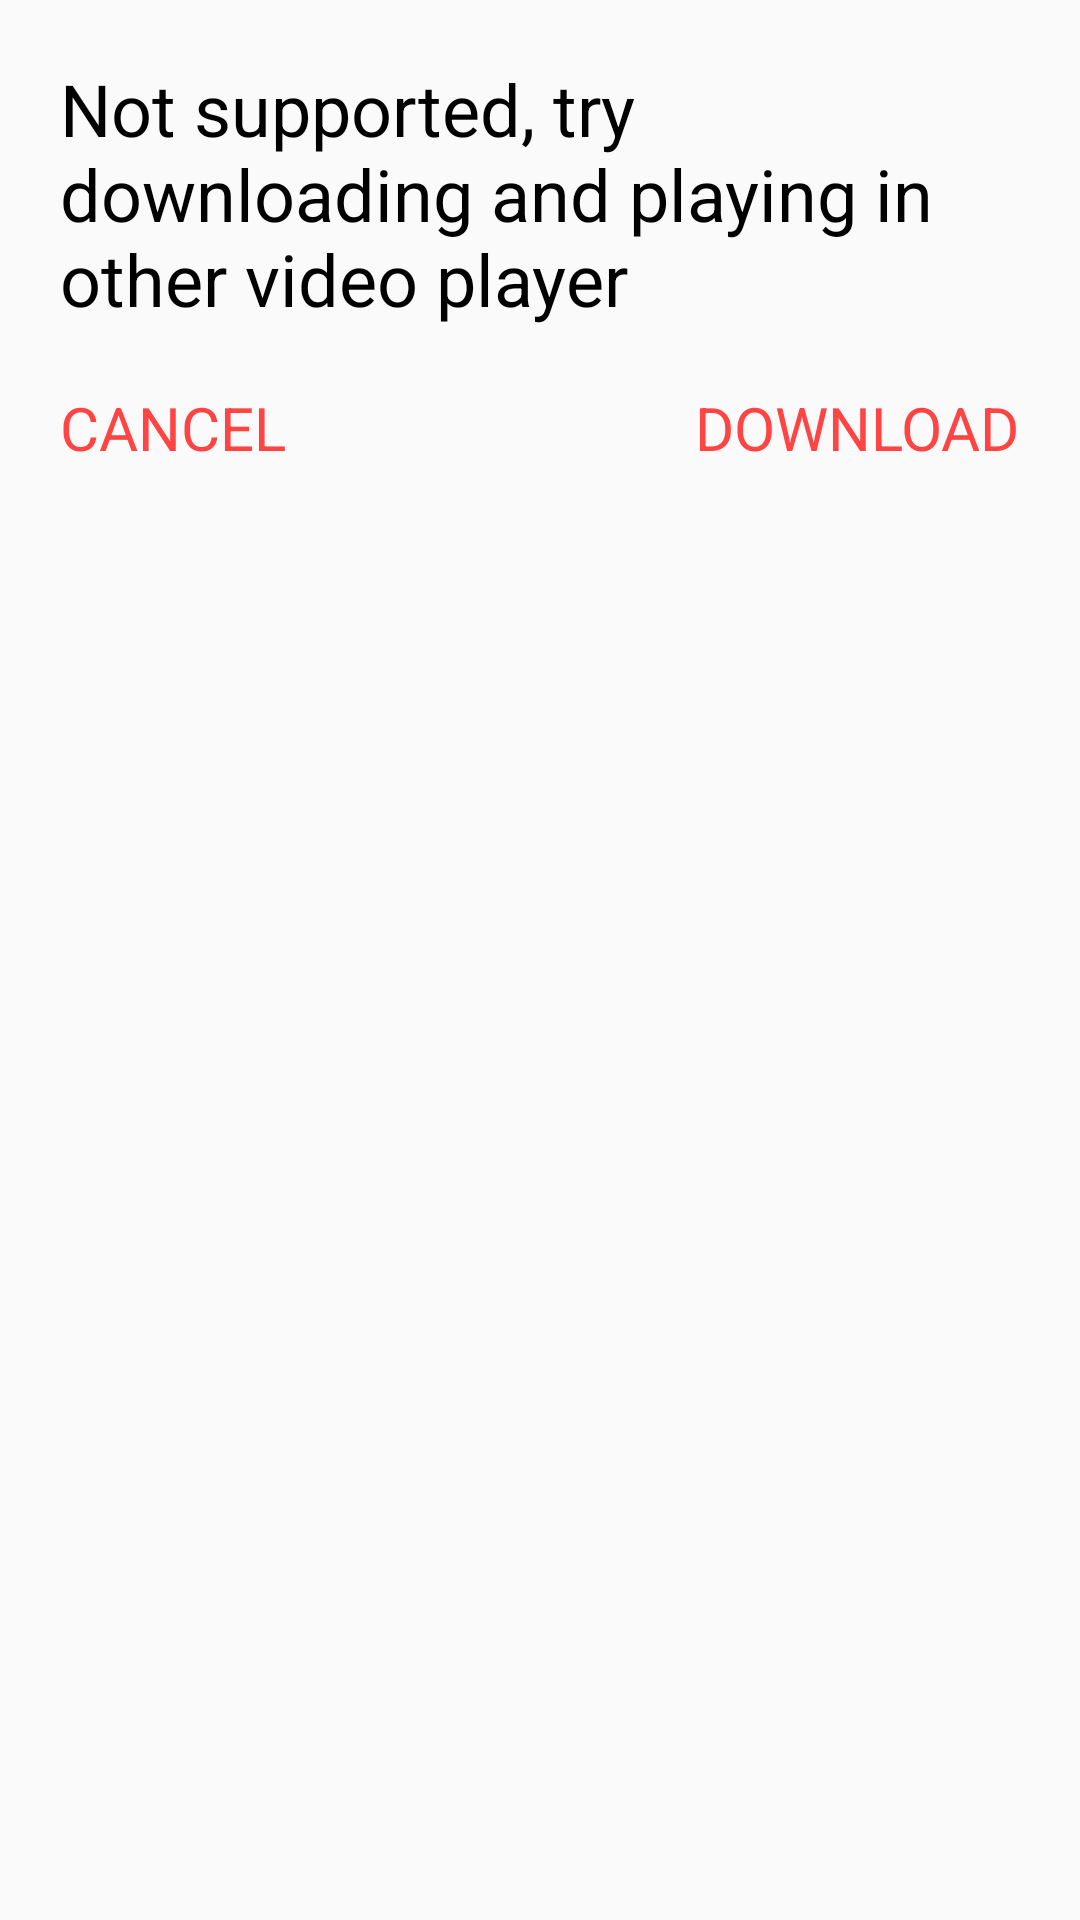

Write the Android layout XML for this screen, with the resource values it uses.
<!-- AndroidManifest.xml: application theme AppTheme -->
<!-- res/layout/dialog_download.xml -->
<?xml version="1.0" encoding="utf-8"?>
<RelativeLayout xmlns:android="http://schemas.android.com/apk/res/android"
    android:layout_width="350dp" android:layout_height="wrap_content">

    <TextView
        android:layout_width="match_parent"
        android:layout_height="wrap_content"
        android:textColor="@android:color/black"
        android:text="Not supported, try downloading and playing in other video player"
        android:textSize="24sp"
        android:layout_margin="20dp"
        android:id="@+id/text"/>
    <TextView
        android:layout_width="wrap_content"
        android:layout_height="wrap_content"
        android:textSize="20sp"
        android:layout_alignEnd="@id/text"
        android:layout_below="@id/text"
        android:id="@+id/download"
        android:textColor="@android:color/holo_red_light"
        android:text="DOWNLOAD"/>
    <TextView
        android:layout_width="wrap_content"
        android:layout_height="wrap_content"
        android:textSize="20sp"
        android:layout_alignStart="@id/text"
        android:layout_below="@id/text"
        android:id="@+id/cancel"
        android:textColor="@android:color/holo_red_light"
        android:text="CANCEL"/>
</RelativeLayout>
<!-- resources referenced by this layout -->
<resources>
  <style name="AppTheme" parent="Theme.AppCompat.Light.DarkActionBar">
          
          <item name="colorPrimary">@color/colorPrimary</item>
          <item name="colorPrimaryDark">@color/colorPrimaryDark</item>
          <item name="colorAccent">@color/colorAccent</item>
          <item name="android:windowContentTransitions">true</item>
      </style>
  <color name="colorPrimary">#6200EE</color>
  <color name="colorPrimaryDark">#3700B3</color>
  <color name="colorAccent">#03DAC5</color>
</resources>
